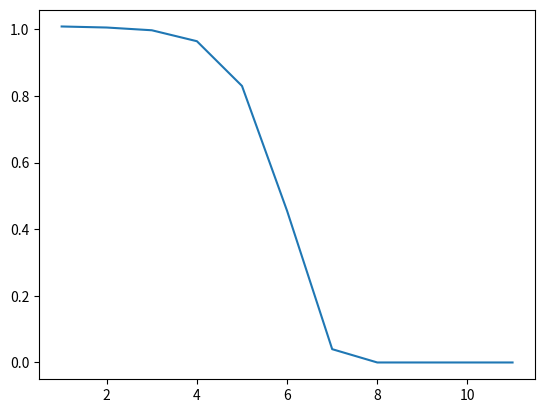

The matplotlib source for this figure:
import numpy as np
from scipy.stats import norm
import matplotlib.pyplot as plt

class QgyModel:
    def __init__(self):
        #preset parameters
        self.Sigma_Tk_y = 0.01 * np.array([1.80, 2.72, 3.39, 3.84, 4.16, 4.43, 4.57, 4.48, 4.64, 4.66, 4.63, 4.61, 4.61, 4.60, 4.58, 4.58, 4.54, 4.51, 4.43, 4.38, 4.46, 4.47, 4.47, 4.46, 4.45, 4.60, 4.56, 4.56, 4.57, 4.60])
        self.sinV_Tk_y = -0.01 * np.array([64.9, 80.0, 80.0, 80.0, 80.0, 80.0, 80.0, 80.0, 80.0, 80.0, 80.0, 80.0, 80.0, 80.0, 80.0, 80.0, 80.0, 80.0, 80.0, 80.0, 80.0, 80.0, 80.0, 80.0, 80.0, 80.0, 80.0, 80.0, 80.0, 80.0])
        self.sinRho_Tk_y = -0.01 * np.array([11.7, 15.4, 21.3, 25.5, 32.9, 36.2, 39.5, 41.1, 47.0, 49.7, 53.1, 55.2, 57.7, 59.6, 61.9, 64.7, 65.4, 65.7, 65.0, 64.9, 62.6, 62.2, 62.6, 63.2, 63.6, 68.7, 69.0, 69.6, 70.5, 74.0])
        self.K_Tk_y = np.sqrt(np.square(self.sinV_Tk_y * self.sinRho_Tk_y) + 1)
        self.R_Tk_y = 0.01 * np.array([0.00, 59.2, 76.7, 89.5, 97.8, 104.4, 109.2, 112.2, 114.7, 116.7, 117.9, 119.1, 119.7, 120.5, 121.0, 121.0, 121.4, 121.5, 121.7, 121.8, 121.6, 121.8, 121.9, 122.1, 122.3, 122.6, 123.0, 123.4, 123.8, 124.2])
        self.n = self.R_Tk_y.size

        self.n_per_year = 100
        self.rho_n_y1 = -0.1
        self.psi_Tk_y1y2 = None
        self.psi_Tk_y1 = None
        self.G_Tk_y1 = None
        self.G_Tk_y2 = None
        self.phi_Tk_y1 = None
        self.phi_Tk_n1 = np.ones(self.n) * 0.02
        self.A_tk = None

        #n+1 points to deal with n and n-1
        self.I0_Tk = np.array([1, 1.01, 1.02, 1.03, 1.04, 1.05, 1.06, 1.07, 1.08, 1.09, 1.1, 1.11, 1.12, 1.13, 1.14, 1.15, 1.16, 1.17, 1.18, 1.19, 1.20, 1.21, 1.22, 1.23, 1.24, 1.25, 1.26, 1.27, 1.28, 1.29, 1.30])
        self.Tk = np.array([0, 1, 2, 3, 4, 5, 6, 7, 8, 9, 10, 11, 12, 13, 14, 15, 16, 17, 18, 19, 20, 21, 22, 23, 24, 25, 26, 27, 28, 29, 30])
        self.G_Tk_y1 = None  # integration, additional zero for the first point
        self.G_Tk_y2 = None  # integration, additional zero for the first point
        self.G_Tk_ny1 = None  # integration, additional zero for the first point

    def computeG_Tk_y(self):
        #integrate (sigma)^2 from 0 to t
        sigma = np.exp(self.R_Tk_y * self.Tk[1:])
        self.G_Tk_y1 = self.G_Tk_y2 = np.concatenate([[0], np.cumsum(sigma * sigma * np.diff(self.Tk))])

    def computeG_Tk_ny(self):
        #integrate (sigma)^2 from 0 to t
        sigma = np.exp(self.R_Tk_y * self.Tk[1:])
        self.G_Tk_ny1 = np.concatenate([[0], np.cumsum(self.rho_n_y1 * sigma * np.diff(self.Tk))])

    def computePsi_Tk_y1y2(self):
        cosRho_Tk_y = np.sqrt(1 - np.square(self.sinRho_Tk_y))
        psi_tilde =  - self.Sigma_Tk_y/ self.K_Tk_y * self.sinV_Tk_y * cosRho_Tk_y
        self.psi_Tk_y1y2 = - psi_tilde / np.sqrt(self.G_Tk_y1[1:] * self.G_Tk_y2[1:])

    def computePsi_Tk_y1(self):
        psi_tilde = self.Sigma_Tk_y/self.K_Tk_y * self.sinV_Tk_y * self.sinRho_Tk_y
        self.psi_Tk_y1 = -2 * psi_tilde / self.G_Tk_y1[1:]

    def computePhi_tk_y(self):
        cosV_Tk_y = np.sqrt(1 - np.square(self.sinV_Tk_y))
        phi_tilde = self.Sigma_Tk_y/self.K_Tk_y * cosV_Tk_y
        self.phi_Tk_y1 = -phi_tilde/np.sqrt(self.G_Tk_y1[1:])

    def computeATk(self):
        n = self.Tk.size
        if self.A_tk is None:
            self.A_tk = np.empty(n-1)

        A_sum = 0
        for k in range(1, n):
            phi_n = np.array([self.phi_Tk_n1[k-1], 0, 0])
            psi_n = np.array([[0, 0, 0], [0, 0, 0], [0, 0, 0]])
            G = self.G_tT(0, k)
            M = self.M_tT(psi_n, G)
            E_0Tk = self.E_tT(phi_n, M, G)

            H0 = np.array([self.phi_Tk_n1[k-1], self.phi_Tk_y1[k-1], 0])
            H1 = np.array([[0, 0, 0],[0, self.psi_Tk_y1[k-1], self.psi_Tk_y1y2[k-1]],[0, self.psi_Tk_y1y2[k-1], 0]])
            E_prod = 1
            for i in range(k, 0, -1):
                print('')
                print("k = ", k, "i = ", i)
                G = self.G_tT(i-1, i)
                M = self.M_tT(H1, G)
                E_prod *= self.E_tT(H0, M, G)
                #update H
                phi_y = np.array([self.phi_Tk_n1[i-1], 0, 0])
                psi_y = np.array([[0, 0, 0], [0, self.psi_Tk_y1[i-1], self.psi_Tk_y1y2[i-1]], [0, self.psi_Tk_y1y2[i-1], 0]])
                H0 += M.dot(H0) + phi_y
                H1 += M.dot(H1) + psi_y
                print("E_prod = ", E_prod)
                print("H1 = ", H1)
            self.A_tk[k-1] = np.log(E_0Tk / E_prod) - A_sum
            A_sum += self.A_tk[k-1]

    def computeYtkDtk(self):
        sigma1 = np.exp(self.R_Tk_y * self.Tk[1:])
        sigma1 = np.repeat(sigma1, self.n_per_year)
        sigma2 = sigma1

        [x_n, x_y1] = self.generate_two_correlated_gauss(sigma1, sigma2, self.rho_n_y1, self.n * self.n_per_year, 1/self.n_per_year)
        x_y2 = self.generate_one_gauss(sigma2, self.n * self.n_per_year, 1/self.n_per_year)

        x_Tk_y1 = x_y1[::self.n_per_year]
        x_Tk_y2 = x_y2[::self.n_per_year]

        self.Y_Tk = self.I0_Tk[1:]/self.I0_Tk[0:-1] * np.exp(self.A_tk - (self.phi_Tk_y1
                                                                    + 0.5 * self.psi_Tk_y1 * x_Tk_y1
                                                                    + self.psi_Tk_y1y2 * x_Tk_y2) * x_Tk_y1)

    def doSimulation(self):
        #initialize, setup parameters
        self.computeG_Tk_ny()
        self.computeG_Tk_y()
        self.computePhi_tk_y()
        self.computePsi_Tk_y1()
        self.computePsi_Tk_y1y2()
        self.computeATk()

        self.print_debug()
        #start simulation
        for i in range(1):
            self.computeYtkDtk()
            plt.plot(qgy.Tk[1:], qgy.Y_Tk)
        plt.show()

    def E_tT(self, phi, M, G):
        ans = np.power(np.linalg.det(M), 0.5) * np.exp(0.5 * np.dot(G.dot(M).dot(phi), phi))
        print("M = ", M)
        print("G = ", G)
        print("phi = ", phi)
        print("E = ", ans)
        return ans

    def M_tT(self, psi, G):
        return np.linalg.inv(np.eye(3,3) + psi * G)

    def G_tT(self, i, k):
        G_tT_ny1 = self.G_Tk_ny1[k]-self.G_Tk_ny1[i]
        G_tT_y1 = self.G_Tk_y1[k] - self.G_Tk_y1[i]
        return np.array([[self.Tk[k] - self.Tk[i], G_tT_ny1, 0],
                        [G_tT_ny1, G_tT_y1, 0],
                        [0, 0, G_tT_y1]])

    def print_debug(self):
        print("phi_tk_y1 = ", self.phi_Tk_y1)
        print("psi_tk_y1_y2 = ", self.psi_Tk_y1y2)
        print("psi_tk_y1 = ", self.psi_Tk_y1)
        print("A_Tk = ", self.A_tk)
        print("G_t_ny1 = ", self.G_Tk_ny1)
        print("G_t_y1 = ", self.G_Tk_y1)

    @staticmethod
    def generate_two_correlated_gauss(sigma1, sigma2, rho, n, dt):
        dw1 = norm.rvs(size=n, scale=dt)
        dw2 = norm.rvs(size=n, scale=dt)

        dx1 = dw1 * sigma1
        dx2 = dw1 * sigma2 * rho + dw2 * np.sqrt(1 - rho * rho) * sigma2

        x1 = np.cumsum(dx1, axis=-1)
        x2 = np.cumsum(dx2, axis=-1)

        return [x1, x2]

    @staticmethod
    def generate_one_gauss(sigma, n, dt):
        dw = norm.rvs(size=n, scale=dt)
        dx = dw * sigma
        x = np.cumsum(dx, axis=-1)
        return x


if __name__ == "__main__":
    qgy = QgyModel()
    qgy.doSimulation()
